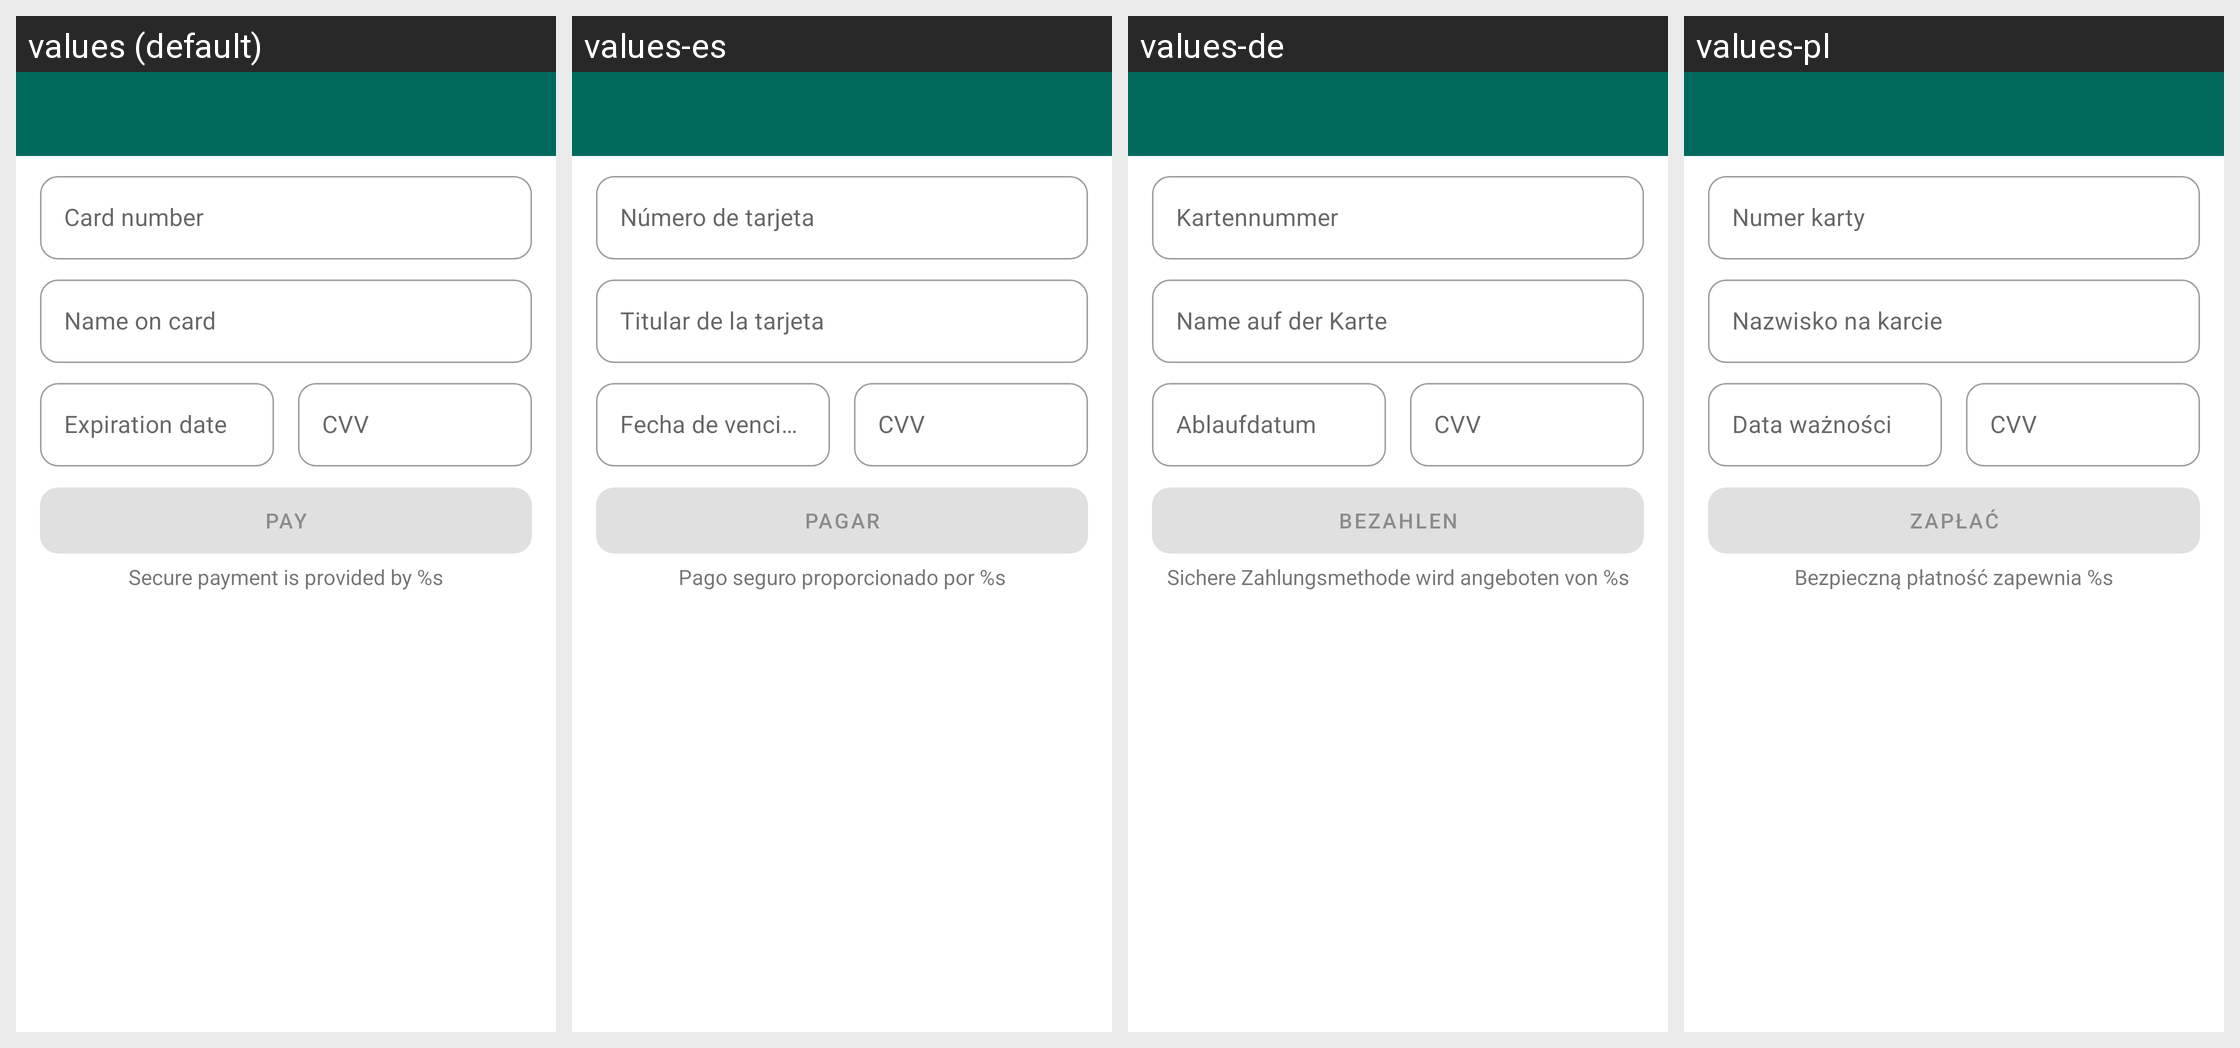

The Android screen above is rendered under several locales of the same app. Produce the string resources it draws, with the default and per-locale values.
Android screen res/layout/begateway_fragment_card_form.xml rendered under 4 locales, left to right: values (default), values-es, values-de, values-pl. Device: Nexus 5 (rendered at 1080×1920; each locale shown at half size, 540×960, under a caption strip naming it); theme Theme.MaterialComponents.DayNight.NoActionBar.
Other locales in the repository, not shown: values-be, values-da, values-fi, values-fr, values-it, values-ja, values-ka, values-no, values-ru, values-sv, values-tr, values-zh.
Strings drawn on this screen, with the default value and each locale's value (text and hints the layout hard-codes, and strings that could not be matched under every locale, appear in the picture but are not listed):

begateway_form_hint_card_number
  values: Card number
  values-es: Número de tarjeta
  values-de: Kartennummer
  values-pl: Numer karty

begateway_form_hint_cardholder_name
  values: Name on card
  values-es: Titular de la tarjeta
  values-de: Name auf der Karte
  values-pl: Nazwisko na karcie

begateway_form_hint_expiration
  values: Expiration date
  values-es: Fecha de vencimiento
  values-de: Ablaufdatum
  values-pl: Data ważności

begateway_button_pay
  values: Pay
  values-es: Pagar
  values-de: Bezahlen
  values-pl: Zapłać

begateway_secure_info
  values: Secure payment is provided by %s
  values-es: Pago seguro proporcionado por %s
  values-de: Sichere Zahlungsmethode wird angeboten von %s
  values-pl: Bezpieczną płatność zapewnia %s
